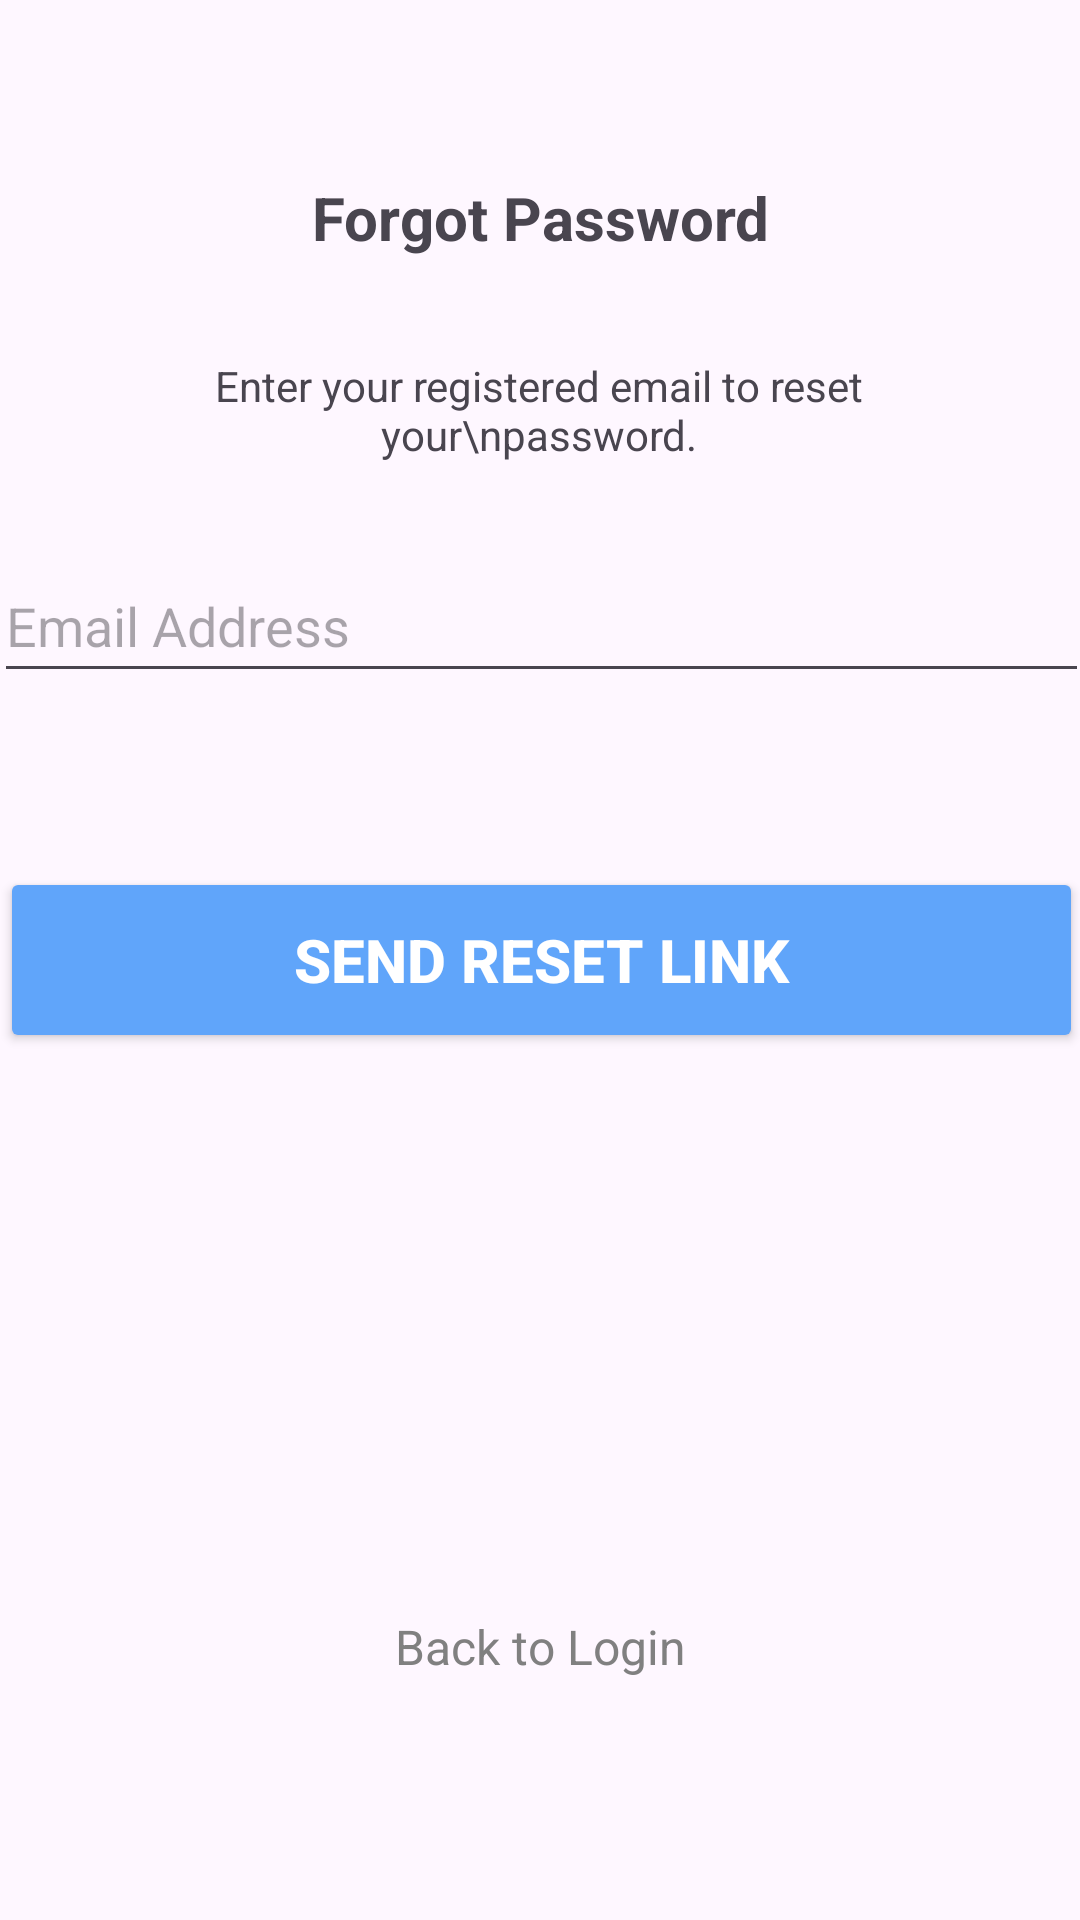

Reconstruct the res/layout file that produces this screen, plus the resources it refers to.
<!-- AndroidManifest.xml: application theme Theme.PricePalLK -->
<!-- res/layout/activity_forgotpassword.xml -->
<?xml version="1.0" encoding="utf-8"?>
<androidx.constraintlayout.widget.ConstraintLayout xmlns:android="http://schemas.android.com/apk/res/android"
    xmlns:app="http://schemas.android.com/apk/res-auto"
    xmlns:tools="http://schemas.android.com/tools"
    android:id="@+id/main"
    android:layout_width="match_parent"
    android:layout_height="match_parent"
    android:layout_gravity="center"
    android:backgroundTint="#FFFFFF"
    tools:context=".ForgotpasswordActivity">

    <TextView
        android:id="@+id/textView"
        android:layout_width="wrap_content"
        android:layout_height="wrap_content"
        android:gravity="center"
        android:text="Forgot Password"
        android:textAlignment="center"
        android:textSize="20sp"
        android:textStyle="bold"
        app:layout_constraintBottom_toBottomOf="parent"
        app:layout_constraintEnd_toEndOf="parent"
        app:layout_constraintStart_toStartOf="parent"
        app:layout_constraintTop_toTopOf="parent"
        app:layout_constraintVertical_bias="0.096" />

    <TextView
        android:id="@+id/textView3"
        android:layout_width="276dp"
        android:layout_height="54dp"
        android:gravity="center"
        android:text="Enter your registered email to reset your\npassword."
        android:textAlignment="center"
        app:layout_constraintBottom_toBottomOf="parent"
        app:layout_constraintEnd_toEndOf="parent"
        app:layout_constraintHorizontal_bias="0.496"
        app:layout_constraintStart_toStartOf="parent"
        app:layout_constraintTop_toTopOf="parent"
        app:layout_constraintVertical_bias="0.187" />

    <EditText
        android:id="@+id/editTextTextEmailAddress"
        android:layout_width="365dp"
        android:layout_height="48dp"
        android:ems="10"
        android:hint="Email Address"
        android:inputType="textEmailAddress"
        app:layout_constraintBottom_toBottomOf="parent"
        app:layout_constraintEnd_toEndOf="parent"
        app:layout_constraintHorizontal_bias="0.497"
        app:layout_constraintStart_toStartOf="parent"
        app:layout_constraintTop_toTopOf="parent"
        app:layout_constraintVertical_bias="0.309" />

    <Button
        android:id="@+id/button2"
        android:layout_width="361dp"
        android:layout_height="62dp"
        android:backgroundTint="#60A5FA"
        android:gravity="center"
        android:text="Send Reset Link"
        android:textAlignment="center"
        android:textColor="#FFFFFF"
        android:textSize="20sp"
        android:textStyle="bold"
        app:cornerRadius="10dp"
        app:layout_constraintBottom_toBottomOf="parent"
        app:layout_constraintEnd_toEndOf="parent"
        app:layout_constraintStart_toStartOf="parent"
        app:layout_constraintTop_toTopOf="parent" />

    <TextView
        android:id="@+id/textViewBackToLogin"
        android:layout_width="wrap_content"
        android:layout_height="wrap_content"
        android:clickable="true"
        android:focusable="true"
        android:gravity="center"
        android:text="Back to Login"
        android:textAlignment="center"
        android:textColor="#808080"
        android:textSize="16sp"
        app:layout_constraintBottom_toBottomOf="parent"
        app:layout_constraintEnd_toEndOf="parent"
        app:layout_constraintStart_toStartOf="parent"
        app:layout_constraintTop_toBottomOf="@+id/button2"
        app:layout_constraintVertical_bias="0.7" />

</androidx.constraintlayout.widget.ConstraintLayout>
<!-- resources referenced by this layout -->
<resources>
  <style name="Theme.PricePalLK" parent="Base.Theme.PricePalLK" />
  <style name="Base.Theme.PricePalLK" parent="Theme.Material3.DayNight.NoActionBar">
          
          
      </style>
</resources>
